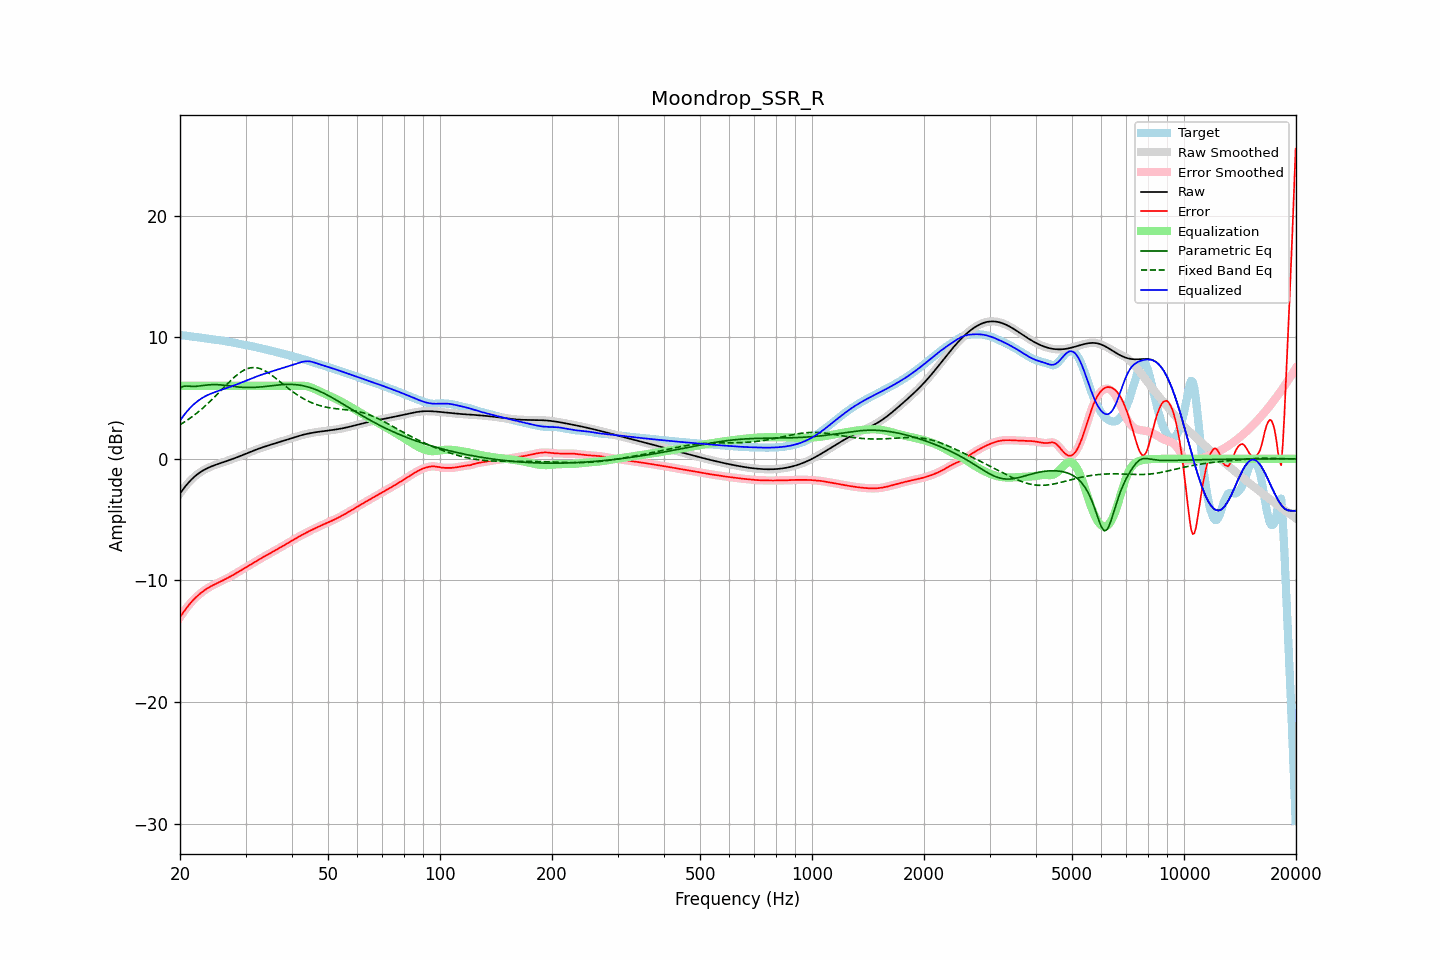

The file beside this chart, header and first rows:
frequency, raw, error, smoothed, error_smoothed, equalization, parametric_eq, fixed_band_eq, equalized_raw, equalized_smoothed, target
20.00, -2.85, -13.03, -2.85, -13.03, 6.00, 5.81, 2.80, 3.15, 3.15, 10.18
20.20, -2.67, -12.83, -2.67, -12.83, 6.00, 5.88, 2.88, 3.33, 3.33, 10.16
20.40, -2.49, -12.64, -2.49, -12.64, 6.00, 5.96, 2.96, 3.51, 3.51, 10.15
20.61, -2.32, -12.45, -2.32, -12.45, 6.00, 5.97, 3.05, 3.68, 3.68, 10.13
20.81, -2.16, -12.28, -2.16, -12.27, 6.00, 5.99, 3.14, 3.84, 3.84, 10.12
21.02, -2.00, -12.10, -2.00, -12.10, 6.00, 5.98, 3.23, 4.00, 4.00, 10.10
21.23, -1.85, -11.94, -1.86, -11.94, 6.00, 5.97, 3.32, 4.15, 4.14, 10.08
21.44, -1.72, -11.79, -1.72, -11.79, 6.00, 5.96, 3.41, 4.28, 4.28, 10.07
21.66, -1.59, -11.64, -1.59, -11.64, 6.00, 5.95, 3.51, 4.41, 4.41, 10.05
21.87, -1.47, -11.50, -1.47, -11.51, 6.00, 5.96, 3.61, 4.53, 4.53, 10.04
22.09, -1.36, -11.38, -1.36, -11.38, 6.00, 5.96, 3.71, 4.64, 4.64, 10.02
22.31, -1.25, -11.26, -1.25, -11.26, 6.00, 5.98, 3.82, 4.75, 4.75, 10.01
22.54, -1.15, -11.14, -1.15, -11.14, 6.00, 5.99, 3.93, 4.85, 4.85, 9.99
22.76, -1.06, -11.03, -1.07, -11.03, 6.00, 6.01, 4.04, 4.94, 4.93, 9.97
22.99, -0.98, -10.93, -0.98, -10.93, 6.00, 6.02, 4.15, 5.02, 5.02, 9.95
23.22, -0.91, -10.83, -0.91, -10.83, 6.00, 6.04, 4.27, 5.09, 5.09, 9.93
23.45, -0.84, -10.74, -0.84, -10.74, 6.00, 6.06, 4.39, 5.16, 5.16, 9.90
23.69, -0.77, -10.65, -0.77, -10.65, 6.00, 6.07, 4.51, 5.23, 5.23, 9.88
23.92, -0.71, -10.57, -0.71, -10.57, 6.00, 6.09, 4.63, 5.29, 5.29, 9.86
24.16, -0.65, -10.50, -0.65, -10.50, 6.00, 6.09, 4.76, 5.35, 5.35, 9.84
24.40, -0.60, -10.43, -0.60, -10.43, 6.00, 6.10, 4.89, 5.40, 5.40, 9.83
24.65, -0.55, -10.36, -0.55, -10.36, 6.00, 6.10, 5.02, 5.45, 5.45, 9.81
24.89, -0.50, -10.30, -0.50, -10.30, 6.00, 6.10, 5.15, 5.50, 5.50, 9.80
25.14, -0.45, -10.23, -0.45, -10.23, 6.00, 6.10, 5.29, 5.55, 5.55, 9.78
25.39, -0.41, -10.17, -0.41, -10.17, 6.00, 6.09, 5.42, 5.59, 5.59, 9.76
25.65, -0.36, -10.11, -0.36, -10.11, 6.00, 6.08, 5.56, 5.64, 5.64, 9.74
25.91, -0.32, -10.04, -0.32, -10.04, 6.00, 6.07, 5.69, 5.68, 5.68, 9.72
26.16, -0.27, -9.97, -0.27, -9.97, 6.00, 6.06, 5.83, 5.73, 5.73, 9.70
26.43, -0.23, -9.91, -0.23, -9.91, 6.00, 6.04, 5.97, 5.77, 5.77, 9.68
26.69, -0.18, -9.84, -0.18, -9.84, 6.00, 6.02, 6.10, 5.82, 5.82, 9.66
26.96, -0.14, -9.77, -0.14, -9.77, 6.00, 6.01, 6.24, 5.86, 5.86, 9.63
27.23, -0.09, -9.70, -0.09, -9.70, 6.00, 5.99, 6.37, 5.91, 5.91, 9.61
27.50, -0.04, -9.63, -0.04, -9.63, 6.00, 5.97, 6.49, 5.96, 5.96, 9.59
27.77, 0.00, -9.56, 0.00, -9.56, 6.00, 5.96, 6.62, 6.00, 6.00, 9.56
28.05, 0.05, -9.48, 0.05, -9.48, 6.00, 5.94, 6.74, 6.05, 6.05, 9.53
28.33, 0.10, -9.40, 0.10, -9.40, 6.00, 5.93, 6.85, 6.10, 6.10, 9.50
28.62, 0.15, -9.32, 0.15, -9.32, 6.00, 5.91, 6.96, 6.15, 6.15, 9.47
28.90, 0.21, -9.24, 0.21, -9.24, 6.00, 5.90, 7.06, 6.21, 6.21, 9.44
29.19, 0.26, -9.16, 0.26, -9.16, 6.00, 5.89, 7.15, 6.26, 6.26, 9.42
29.48, 0.31, -9.08, 0.31, -9.08, 6.00, 5.88, 7.23, 6.31, 6.31, 9.39
29.78, 0.37, -9.00, 0.37, -9.00, 6.00, 5.87, 7.30, 6.37, 6.37, 9.37
30.08, 0.42, -8.93, 0.42, -8.93, 6.00, 5.87, 7.36, 6.42, 6.42, 9.34
30.38, 0.47, -8.85, 0.47, -8.85, 6.00, 5.86, 7.42, 6.47, 6.47, 9.32
30.68, 0.53, -8.77, 0.53, -8.77, 6.00, 5.86, 7.46, 6.53, 6.53, 9.30
30.99, 0.58, -8.69, 0.58, -8.69, 6.00, 5.87, 7.49, 6.58, 6.58, 9.27
31.30, 0.63, -8.61, 0.63, -8.61, 6.00, 5.87, 7.50, 6.63, 6.63, 9.25
31.61, 0.69, -8.53, 0.69, -8.53, 6.00, 5.87, 7.51, 6.69, 6.69, 9.22
31.93, 0.74, -8.45, 0.74, -8.45, 6.00, 5.88, 7.50, 6.74, 6.74, 9.19
32.24, 0.79, -8.37, 0.79, -8.37, 6.00, 5.89, 7.48, 6.79, 6.79, 9.16
32.57, 0.84, -8.29, 0.83, -8.29, 6.00, 5.90, 7.45, 6.84, 6.83, 9.13
32.89, 0.88, -8.21, 0.88, -8.21, 6.00, 5.91, 7.41, 6.88, 6.88, 9.10
33.22, 0.93, -8.14, 0.93, -8.14, 6.00, 5.92, 7.35, 6.93, 6.93, 9.07
33.55, 0.97, -8.06, 0.97, -8.06, 6.00, 5.94, 7.30, 6.97, 6.97, 9.04
33.89, 1.02, -7.99, 1.02, -7.99, 6.00, 5.95, 7.22, 7.02, 7.02, 9.01
34.23, 1.06, -7.91, 1.06, -7.91, 6.00, 5.97, 7.15, 7.06, 7.06, 8.98
34.57, 1.10, -7.84, 1.10, -7.84, 6.00, 5.98, 7.06, 7.10, 7.10, 8.94
34.92, 1.14, -7.77, 1.14, -7.77, 6.00, 6.00, 6.98, 7.14, 7.14, 8.91
35.27, 1.19, -7.69, 1.19, -7.69, 6.00, 6.01, 6.88, 7.19, 7.19, 8.88
35.62, 1.23, -7.62, 1.23, -7.62, 6.00, 6.03, 6.78, 7.23, 7.23, 8.85
35.97, 1.27, -7.55, 1.27, -7.55, 6.00, 6.04, 6.68, 7.27, 7.27, 8.81
... 635 more rows
